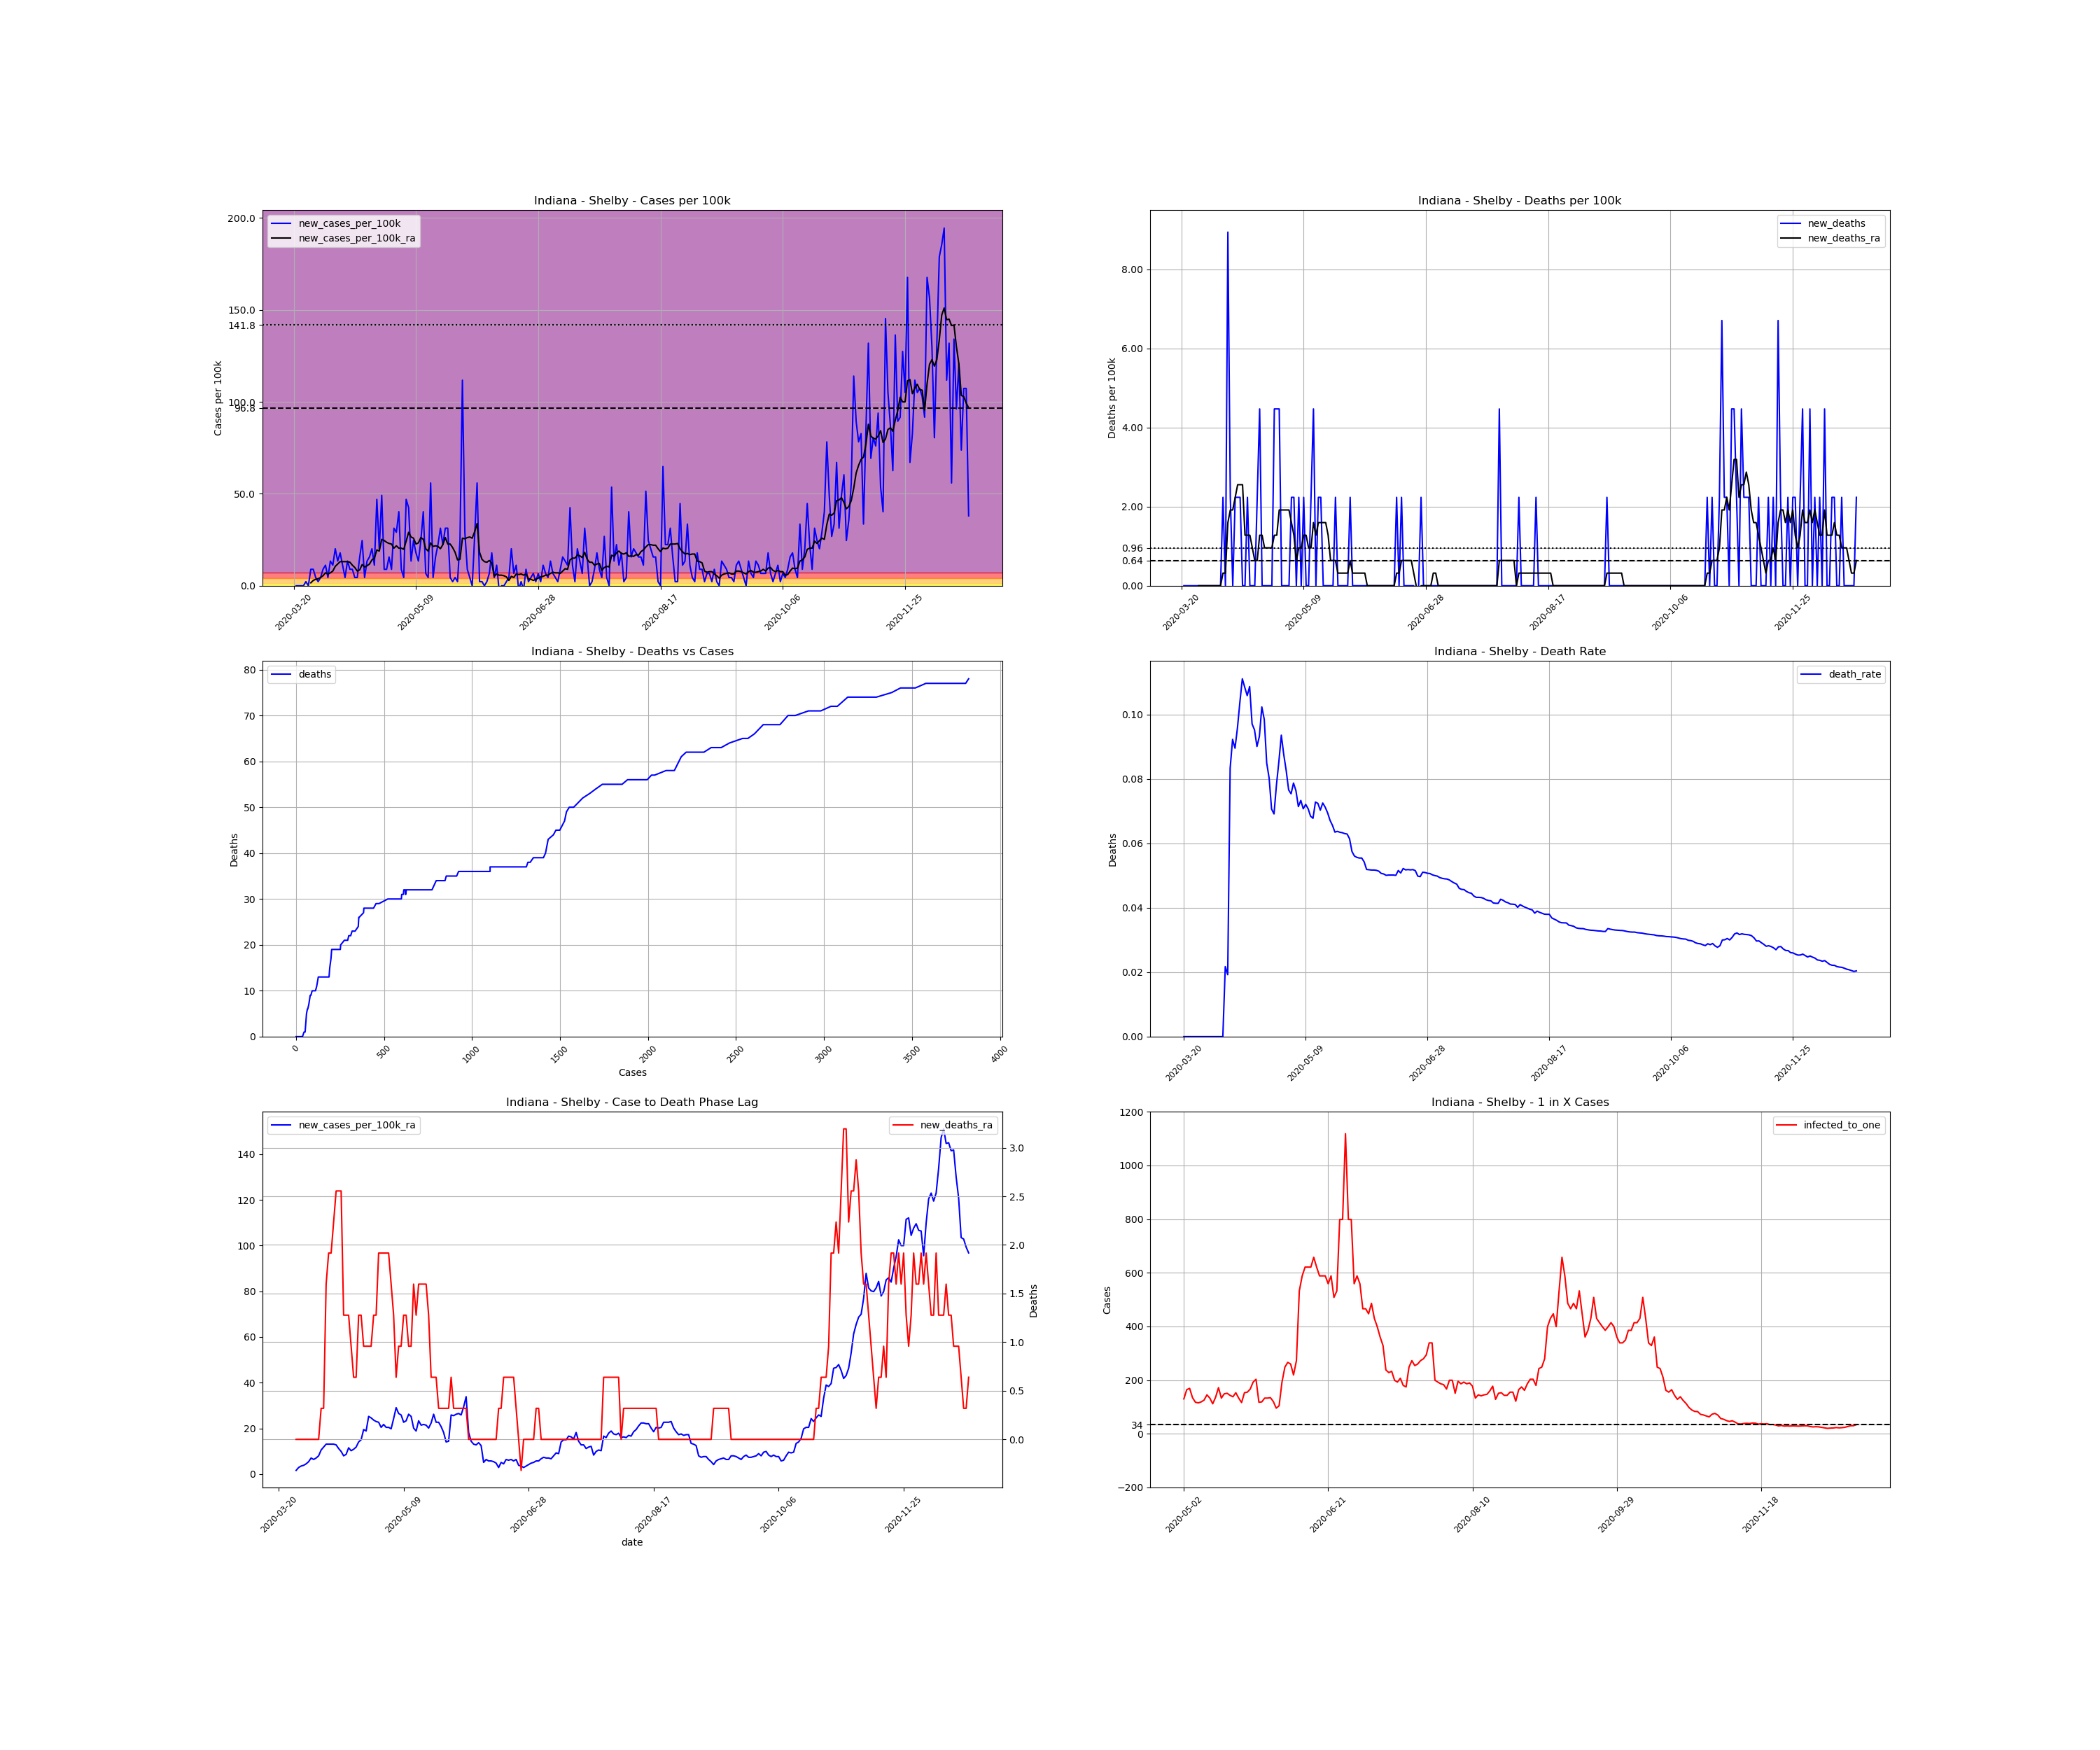

The file beside this chart, header and first rows:
, date, county, state, fips, cases, deaths, COUNTY, STNAME, CTYNAME, POPESTIMATE2019, cases_per_100k, deaths_per_100k, death_rate, new_cases, new_cases_per_100k, new_deaths, new_cases_per_100k_ra, new_deaths_ra, active_cases, infected_to_one
224742, 2020-03-20, Shelby, Indiana, 18145, 1, 0.0, 145, Indiana, Shelby, 44729, 2.236, 0.0, 0.0, , , , , , , 
224743, 2020-03-21, Shelby, Indiana, 18145, 1, 0.0, 145, Indiana, Shelby, 44729, 2.236, 0.0, 0.0, 0.0, 0.0, 0.0, , , , 
224744, 2020-03-22, Shelby, Indiana, 18145, 1, 0.0, 145, Indiana, Shelby, 44729, 2.236, 0.0, 0.0, 0.0, 0.0, 0.0, , , , 
224745, 2020-03-23, Shelby, Indiana, 18145, 1, 0.0, 145, Indiana, Shelby, 44729, 2.236, 0.0, 0.0, 0.0, 0.0, 0.0, , , , 
224746, 2020-03-24, Shelby, Indiana, 18145, 1, 0.0, 145, Indiana, Shelby, 44729, 2.236, 0.0, 0.0, 0.0, 0.0, 0.0, , , , 
224747, 2020-03-25, Shelby, Indiana, 18145, 2, 0.0, 145, Indiana, Shelby, 44729, 4.471, 0.0, 0.0, 1.0, 2.236, 0.0, , , , 
224748, 2020-03-26, Shelby, Indiana, 18145, 2, 0.0, 145, Indiana, Shelby, 44729, 4.471, 0.0, 0.0, 0.0, 0.0, 0.0, , , , 
224749, 2020-03-27, Shelby, Indiana, 18145, 6, 0.0, 145, Indiana, Shelby, 44729, 13.41, 0.0, 0.0, 4.0, 8.943, 0.0, 1.597, 0.0, , 
224750, 2020-03-28, Shelby, Indiana, 18145, 10, 0.0, 145, Indiana, Shelby, 44729, 22.36, 0.0, 0.0, 4.0, 8.943, 0.0, 2.874, 0.0, 9.0, 1242
224751, 2020-03-29, Shelby, Indiana, 18145, 12, 0.0, 145, Indiana, Shelby, 44729, 26.83, 0.0, 0.0, 2.0, 4.471, 0.0, 3.513, 0.0, 11.0, 1017
224752, 2020-03-30, Shelby, Indiana, 18145, 13, 0.0, 145, Indiana, Shelby, 44729, 29.06, 0.0, 0.0, 1.0, 2.236, 0.0, 3.833, 0.0, 12.0, 931.9
224753, 2020-03-31, Shelby, Indiana, 18145, 15, 0.0, 145, Indiana, Shelby, 44729, 33.54, 0.0, 0.0, 2.0, 4.471, 0.0, 4.471, 0.0, 14.0, 798.7
224754, 2020-04-01, Shelby, Indiana, 18145, 19, 0.0, 145, Indiana, Shelby, 44729, 42.48, 0.0, 0.0, 4.0, 8.943, 0.0, 5.43, 0.0, 18.0, 621.2
224755, 2020-04-02, Shelby, Indiana, 18145, 24, 0.0, 145, Indiana, Shelby, 44729, 53.66, 0.0, 0.0, 5.0, 11.18, 0.0, 7.026, 0.0, 22.0, 508.3
224756, 2020-04-03, Shelby, Indiana, 18145, 26, 0.0, 145, Indiana, Shelby, 44729, 58.13, 0.0, 0.0, 2.0, 4.471, 0.0, 6.388, 0.0, 24.0, 465.9
224757, 2020-04-04, Shelby, Indiana, 18145, 32, 0.0, 145, Indiana, Shelby, 44729, 71.54, 0.0, 0.0, 6.0, 13.41, 0.0, 7.026, 0.0, 26.0, 430.1
224758, 2020-04-05, Shelby, Indiana, 18145, 37, 0.0, 145, Indiana, Shelby, 44729, 82.72, 0.0, 0.0, 5.0, 11.18, 0.0, 7.985, 0.0, 27.0, 414.2
224759, 2020-04-06, Shelby, Indiana, 18145, 46, 1.0, 145, Indiana, Shelby, 44729, 102.8, 2.236, 0.02174, 9.0, 20.12, 2.236, 10.54, 0.3194, 34.0, 328.9
224760, 2020-04-07, Shelby, Indiana, 18145, 52, 1.0, 145, Indiana, Shelby, 44729, 116.3, 2.236, 0.01923, 6.0, 13.41, 0.0, 11.82, 0.3194, 39.0, 286.7
224761, 2020-04-08, Shelby, Indiana, 18145, 60, 5.0, 145, Indiana, Shelby, 44729, 134.1, 11.18, 0.08333, 8.0, 17.89, 8.943, 13.09, 1.597, 45.0, 248.5
224762, 2020-04-09, Shelby, Indiana, 18145, 65, 6.0, 145, Indiana, Shelby, 44729, 145.3, 13.41, 0.09231, 5.0, 11.18, 2.236, 13.09, 1.916, 46.0, 243.1
224763, 2020-04-10, Shelby, Indiana, 18145, 67, 6.0, 145, Indiana, Shelby, 44729, 149.8, 13.41, 0.08955, 2.0, 4.471, 0.0, 13.09, 1.916, 43.0, 260.1
224764, 2020-04-11, Shelby, Indiana, 18145, 73, 7.0, 145, Indiana, Shelby, 44729, 163.2, 15.65, 0.09589, 6.0, 13.41, 2.236, 13.09, 2.236, 47.0, 237.9
224765, 2020-04-12, Shelby, Indiana, 18145, 77, 8.0, 145, Indiana, Shelby, 44729, 172.1, 17.89, 0.1039, 4.0, 8.943, 2.236, 12.78, 2.555, 45.0, 248.5
224766, 2020-04-13, Shelby, Indiana, 18145, 81, 9.0, 145, Indiana, Shelby, 44729, 181.1, 20.12, 0.1111, 4.0, 8.943, 2.236, 11.18, 2.555, 44.0, 254.1
224767, 2020-04-14, Shelby, Indiana, 18145, 83, 9.0, 145, Indiana, Shelby, 44729, 185.6, 20.12, 0.1084, 2.0, 4.471, 0.0, 9.901, 2.555, 37.0, 302.2
224768, 2020-04-15, Shelby, Indiana, 18145, 85, 9.0, 145, Indiana, Shelby, 44729, 190, 20.12, 0.1059, 2.0, 4.471, 0.0, 7.985, 1.278, 33.0, 338.9
224769, 2020-04-16, Shelby, Indiana, 18145, 92, 10.0, 145, Indiana, Shelby, 44729, 205.7, 22.36, 0.1087, 7.0, 15.65, 2.236, 8.623, 1.278, 32.0, 349.4
224770, 2020-04-17, Shelby, Indiana, 18145, 103, 10.0, 145, Indiana, Shelby, 44729, 230.3, 22.36, 0.09709, 11.0, 24.59, 0.0, 11.5, 1.278, 38.0, 294.3
224771, 2020-04-18, Shelby, Indiana, 18145, 105, 10.0, 145, Indiana, Shelby, 44729, 234.7, 22.36, 0.09524, 2.0, 4.471, 0.0, 10.22, 0.9582, 38.0, 294.3
224772, 2020-04-19, Shelby, Indiana, 18145, 111, 10.0, 145, Indiana, Shelby, 44729, 248.2, 22.36, 0.09009, 6.0, 13.41, 0.0, 10.86, 0.6388, 38.0, 294.3
224773, 2020-04-20, Shelby, Indiana, 18145, 118, 11.0, 145, Indiana, Shelby, 44729, 263.8, 24.59, 0.09322, 7.0, 15.65, 2.236, 11.82, 0.6388, 41.0, 272.7
224774, 2020-04-21, Shelby, Indiana, 18145, 127, 13.0, 145, Indiana, Shelby, 44729, 283.9, 29.06, 0.1024, 9.0, 20.12, 4.471, 14.05, 1.278, 46.0, 243.1
224775, 2020-04-22, Shelby, Indiana, 18145, 132, 13.0, 145, Indiana, Shelby, 44729, 295.1, 29.06, 0.09848, 5.0, 11.18, 0.0, 15.01, 1.278, 49.0, 228.2
224776, 2020-04-23, Shelby, Indiana, 18145, 153, 13.0, 145, Indiana, Shelby, 44729, 342.1, 29.06, 0.08497, 21.0, 46.95, 0.0, 19.48, 0.9582, 68.0, 164.4
224777, 2020-04-24, Shelby, Indiana, 18145, 162, 13.0, 145, Indiana, Shelby, 44729, 362.2, 29.06, 0.08025, 9.0, 20.12, 0.0, 18.84, 0.9582, 70.0, 159.7
224778, 2020-04-25, Shelby, Indiana, 18145, 184, 13.0, 145, Indiana, Shelby, 44729, 411.4, 29.06, 0.07065, 22.0, 49.19, 0.0, 25.23, 0.9582, 81.0, 138.1
224779, 2020-04-26, Shelby, Indiana, 18145, 188, 13.0, 145, Indiana, Shelby, 44729, 420.3, 29.06, 0.06915, 4.0, 8.943, 0.0, 24.59, 0.9582, 83.0, 134.7
224780, 2020-04-27, Shelby, Indiana, 18145, 192, 15.0, 145, Indiana, Shelby, 44729, 429.3, 33.54, 0.07812, 4.0, 8.943, 4.471, 23.63, 1.278, 81.0, 138.1
224781, 2020-04-28, Shelby, Indiana, 18145, 199, 17.0, 145, Indiana, Shelby, 44729, 444.9, 38.01, 0.08543, 7.0, 15.65, 4.471, 23, 1.278, 81.0, 138.1
224782, 2020-04-29, Shelby, Indiana, 18145, 203, 19.0, 145, Indiana, Shelby, 44729, 453.8, 42.48, 0.0936, 4.0, 8.943, 4.471, 22.68, 1.916, 76.0, 147.1
224783, 2020-04-30, Shelby, Indiana, 18145, 217, 19.0, 145, Indiana, Shelby, 44729, 485.1, 42.48, 0.08756, 14.0, 31.3, 0.0, 20.44, 1.916, 85.0, 131.6
224784, 2020-05-01, Shelby, Indiana, 18145, 230, 19.0, 145, Indiana, Shelby, 44729, 514.2, 42.48, 0.08261, 13.0, 29.06, 0.0, 21.72, 1.916, 77.0, 145.2
224785, 2020-05-02, Shelby, Indiana, 18145, 248, 19.0, 145, Indiana, Shelby, 44729, 554.5, 42.48, 0.07661, 18.0, 40.24, 0.0, 20.44, 1.916, 86.0, 130
224786, 2020-05-03, Shelby, Indiana, 18145, 252, 19.0, 145, Indiana, Shelby, 44729, 563.4, 42.48, 0.0754, 4.0, 8.943, 0.0, 20.44, 1.916, 68.0, 164.4
224787, 2020-05-04, Shelby, Indiana, 18145, 254, 20.0, 145, Indiana, Shelby, 44729, 567.9, 44.71, 0.07874, 2.0, 4.471, 2.236, 19.8, 1.597, 66.0, 169.4
224788, 2020-05-05, Shelby, Indiana, 18145, 275, 21.0, 145, Indiana, Shelby, 44729, 614.8, 46.95, 0.07636, 21.0, 46.95, 2.236, 24.27, 1.278, 83.0, 134.7
224789, 2020-05-06, Shelby, Indiana, 18145, 294, 21.0, 145, Indiana, Shelby, 44729, 657.3, 46.95, 0.07143, 19.0, 42.48, 0.0, 29.06, 0.6388, 95.0, 117.7
224790, 2020-05-07, Shelby, Indiana, 18145, 300, 22.0, 145, Indiana, Shelby, 44729, 670.7, 49.19, 0.07333, 6.0, 13.41, 2.236, 26.51, 0.9582, 97.0, 115.3
224791, 2020-05-08, Shelby, Indiana, 18145, 311, 22.0, 145, Indiana, Shelby, 44729, 695.3, 49.19, 0.07074, 11.0, 24.59, 0.0, 25.87, 0.9582, 94.0, 119
224792, 2020-05-09, Shelby, Indiana, 18145, 319, 23.0, 145, Indiana, Shelby, 44729, 713.2, 51.42, 0.0721, 8.0, 17.89, 2.236, 22.68, 1.278, 89.0, 125.6
224793, 2020-05-10, Shelby, Indiana, 18145, 325, 23.0, 145, Indiana, Shelby, 44729, 726.6, 51.42, 0.07077, 6.0, 13.41, 0.0, 23.32, 1.278, 77.0, 145.2
224794, 2020-05-11, Shelby, Indiana, 18145, 336, 23.0, 145, Indiana, Shelby, 44729, 751.2, 51.42, 0.06845, 11.0, 24.59, 0.0, 26.19, 0.9582, 84.0, 133.1
224795, 2020-05-12, Shelby, Indiana, 18145, 354, 24.0, 145, Indiana, Shelby, 44729, 791.4, 53.66, 0.0678, 18.0, 40.24, 2.236, 25.23, 0.9582, 100.0, 111.8
224796, 2020-05-13, Shelby, Indiana, 18145, 357, 26.0, 145, Indiana, Shelby, 44729, 798.1, 58.13, 0.07283, 3.0, 6.707, 4.471, 20.12, 1.597, 82.0, 136.4
224797, 2020-05-14, Shelby, Indiana, 18145, 359, 26.0, 145, Indiana, Shelby, 44729, 802.6, 58.13, 0.07242, 2.0, 4.471, 0.0, 18.84, 1.278, 65.0, 172
224798, 2020-05-15, Shelby, Indiana, 18145, 384, 27.0, 145, Indiana, Shelby, 44729, 858.5, 60.36, 0.07031, 25.0, 55.89, 2.236, 23.32, 1.597, 84.0, 133.1
224799, 2020-05-16, Shelby, Indiana, 18145, 386, 28.0, 145, Indiana, Shelby, 44729, 863, 62.6, 0.07254, 2.0, 4.471, 2.236, 21.4, 1.597, 75.0, 149.1
224800, 2020-05-17, Shelby, Indiana, 18145, 393, 28.0, 145, Indiana, Shelby, 44729, 878.6, 62.6, 0.07125, 7.0, 15.65, 0.0, 21.72, 1.597, 74.0, 151.1
224801, 2020-05-18, Shelby, Indiana, 18145, 403, 28.0, 145, Indiana, Shelby, 44729, 901, 62.6, 0.06948, 10.0, 22.36, 0.0, 21.4, 1.597, 78.0, 143.4
... 217 more rows
